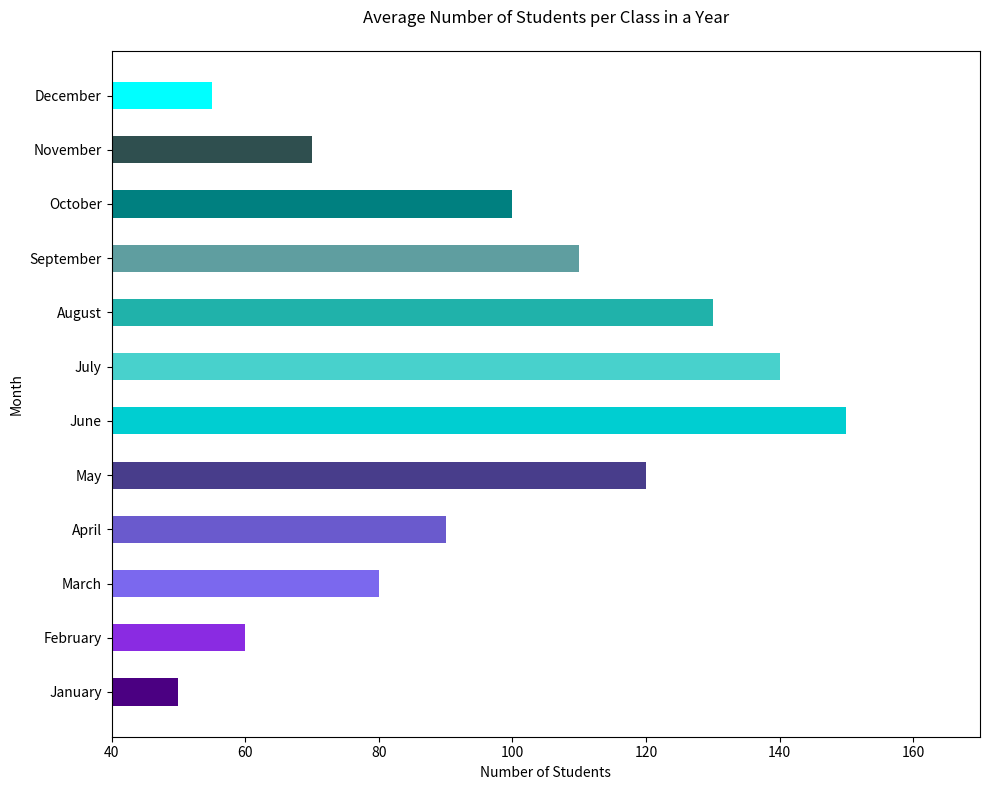

Python code for this plot:

import matplotlib.pyplot as plt

months = ['January', 'February', 'March', 'April', 'May', 'June', 'July', 'August', 'September', 'October', 'November', 'December']
students = [50, 60, 80, 90, 120, 150, 140, 130, 110, 100, 70, 55]

colors = ['#4B0082', '#8A2BE2', '#7B68EE', '#6A5ACD', '#483D8B', '#00CED1', '#48D1CC', '#20B2AA', '#5F9EA0', '#008080', '#2F4F4F', '#00FFFF']

plt.figure(figsize=(10, 8))
bar_height = 0.5
plt.barh(months, students, color=colors, height=bar_height)

plt.title('Average Number of Students per Class in a Year', pad=20)
plt.xlabel('Number of Students')
plt.ylabel('Month')

plt.xlim([40, max(students) + 20])

plt.tight_layout()
plt.show()
